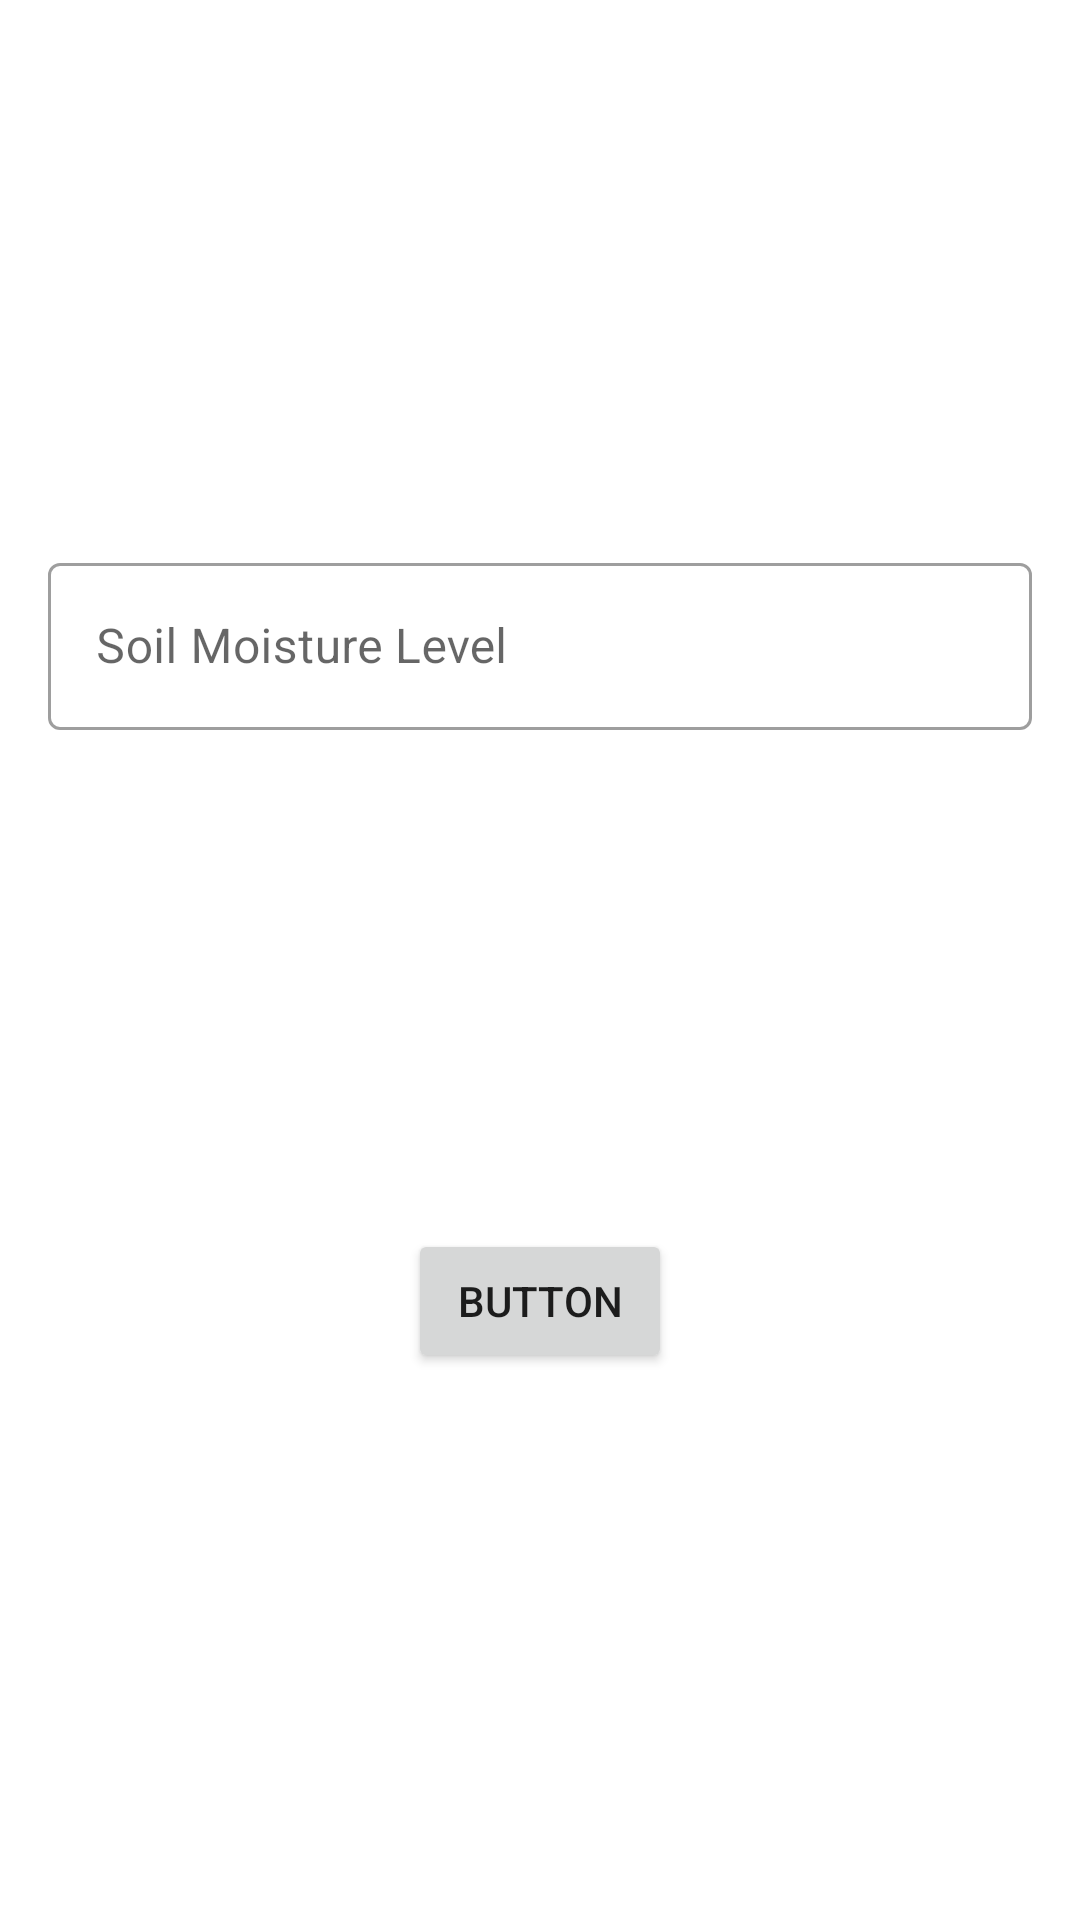

Produce the Android XML layout that renders to this screen, including the resource entries it uses.
<!-- AndroidManifest.xml: application theme Theme.GardenIrrigation -->
<!-- res/layout/fragment_setup.xml -->
<?xml version="1.0" encoding="utf-8"?>
<androidx.constraintlayout.widget.ConstraintLayout xmlns:android="http://schemas.android.com/apk/res/android"
        xmlns:app="http://schemas.android.com/apk/res-auto"
        xmlns:tools="http://schemas.android.com/tools"
        android:layout_width="match_parent"
        android:layout_height="match_parent"
        tools:context=".SetupFragment"
        android:padding="16dp"
        android:id="@+id/setup_layout_main">

    <com.google.android.material.textfield.TextInputLayout
            android:layout_width="match_parent"
            android:layout_height="wrap_content"
            android:minWidth="88dp"
            android:maxWidth="488dp"
            android:hint="@string/prefs_hint_moisture"
            app:suffixText="%"
            android:textAlignment="textEnd"
            style="@style/Widget.MaterialComponents.TextInputLayout.OutlinedBox"
            app:layout_constraintEnd_toEndOf="parent"
            app:layout_constraintStart_toStartOf="parent"
            app:layout_constraintTop_toTopOf="parent"
            android:id="@+id/setup_input_moisture"
            app:layout_constraintHorizontal_bias="0.5"
            app:counterMaxLength="2"
            app:layout_constraintBottom_toTopOf="@+id/setup_button_submit">

        <com.google.android.material.textfield.TextInputEditText
                android:layout_width="match_parent"
                android:layout_height="wrap_content"
                android:inputType="number"
                android:textColorHint="#757575" />
    </com.google.android.material.textfield.TextInputLayout>

    <Button
            android:text="Button"
            android:layout_width="wrap_content"
            android:layout_height="wrap_content"
            android:id="@+id/setup_button_submit"
            app:layout_constraintBottom_toBottomOf="parent"
            app:layout_constraintTop_toBottomOf="@+id/setup_input_moisture"
            app:layout_constraintEnd_toEndOf="parent"
            app:layout_constraintStart_toStartOf="parent" />



</androidx.constraintlayout.widget.ConstraintLayout>
<!-- resources referenced by this layout -->
<resources>
  <string name="prefs_hint_moisture">Soil Moisture Level</string>
  <style name="Theme.GardenIrrigation" parent="Theme.MaterialComponents.DayNight.DarkActionBar">
          
          <item name="colorPrimary">@color/purple_500</item>
          <item name="colorPrimaryVariant">@color/purple_700</item>
          <item name="colorOnPrimary">@color/white</item>
          
          <item name="colorSecondary">@color/teal_200</item>
          <item name="colorSecondaryVariant">@color/teal_700</item>
          <item name="colorOnSecondary">@color/black</item>
          
          <item name="android:statusBarColor" tools:targetApi="l">?attr/colorPrimaryVariant</item>
          
      </style>
  <!-- not gathered from this repository: default colours our renderer supplied (Android Studio template values) -->
  <color name="purple_500">#FF6200EE</color>
  <color name="purple_700">#FF3700B3</color>
  <color name="teal_200">#FF03DAC5</color>
  <color name="teal_700">#FF018786</color>
  <color name="black">#FF000000</color>
  <color name="white">#FFFFFFFF</color>
</resources>
